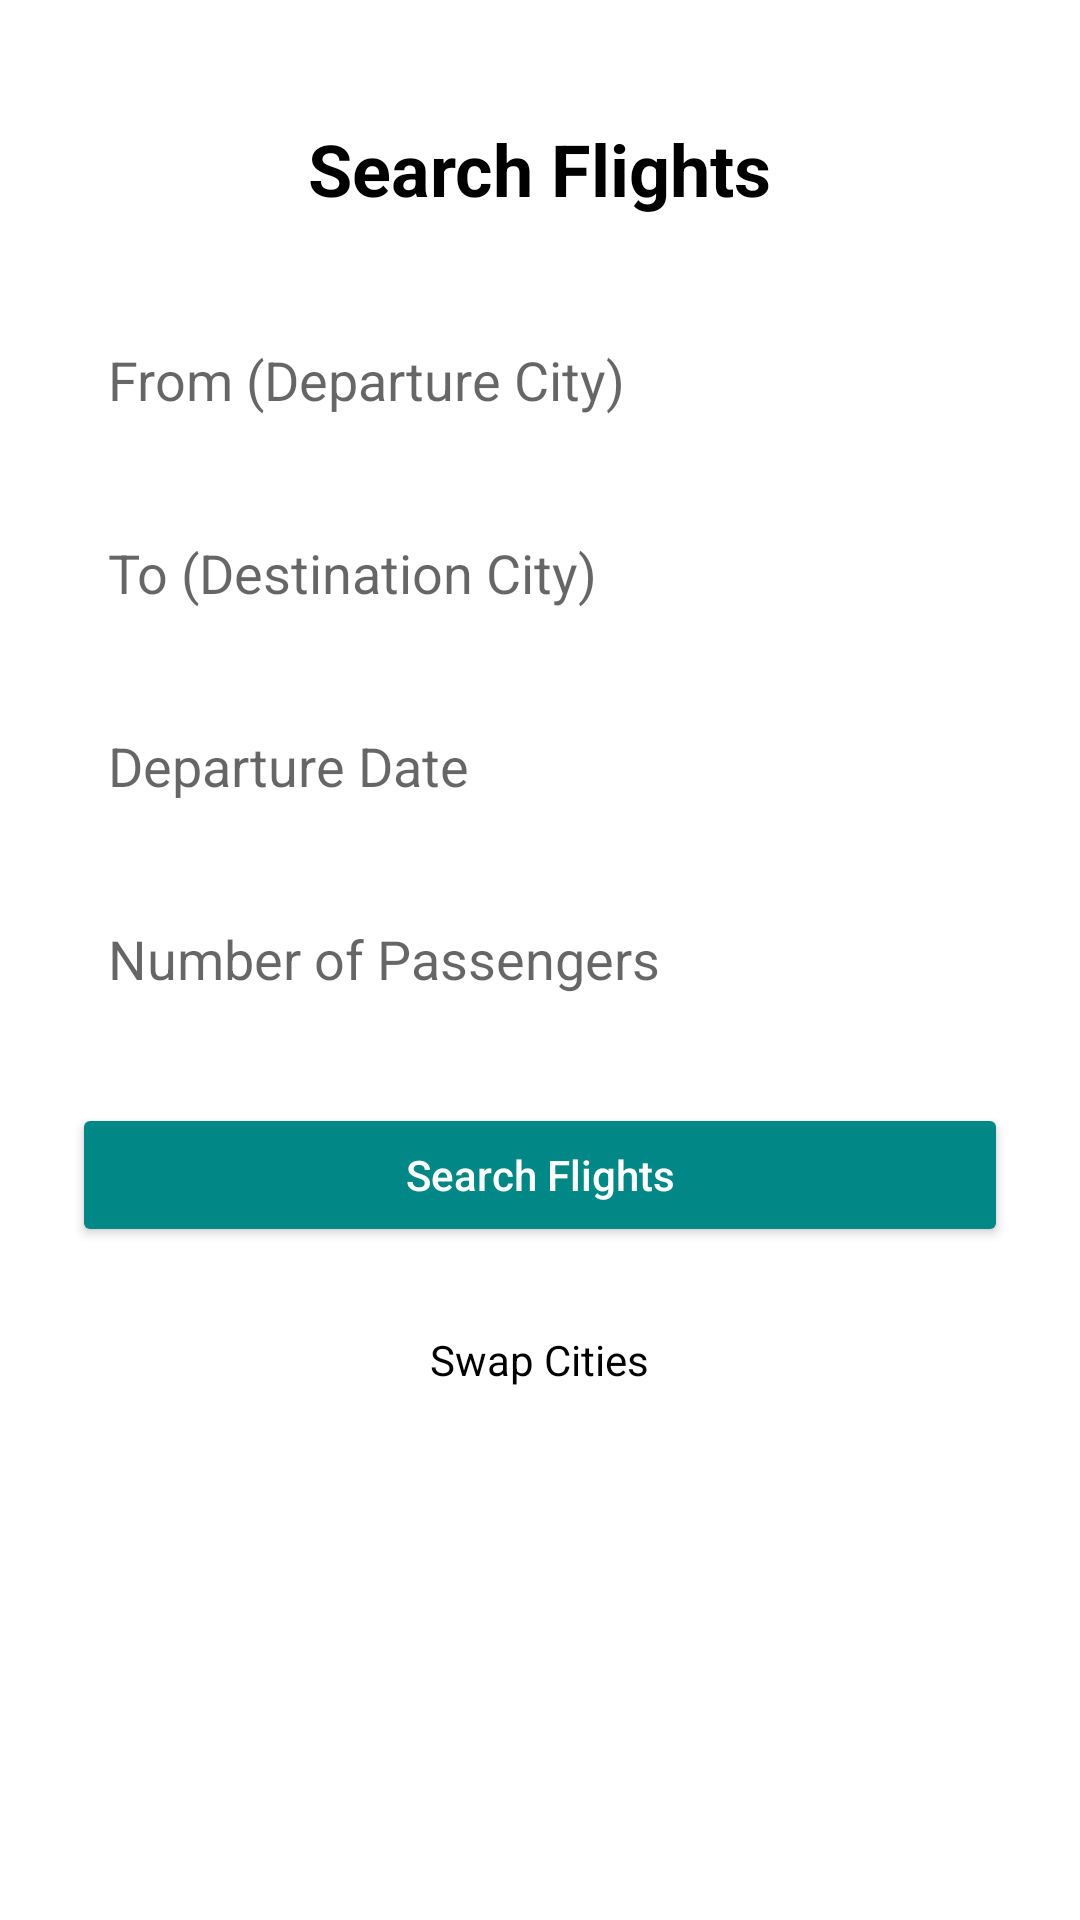

Layout XML and referenced resources for this Android screen:
<!-- AndroidManifest.xml: application theme Theme.AirLineBookingApp -->
<!-- res/layout/activity_search_flight.xml -->
<?xml version="1.0" encoding="utf-8"?>
<ScrollView xmlns:android="http://schemas.android.com/apk/res/android"
    xmlns:tools="http://schemas.android.com/tools"
    android:layout_width="match_parent"
    android:layout_height="match_parent"
    android:fillViewport="true"
    android:background="@color/white"
    tools:context=".activities.SearchFlightActivity">

    <LinearLayout
        android:layout_width="match_parent"
        android:layout_height="wrap_content"
        android:orientation="vertical"
        android:padding="24dp">

        
        <TextView
            android:id="@+id/tvTitle"
            android:layout_width="wrap_content"
            android:layout_height="wrap_content"
            android:text="Search Flights"
            android:textSize="24sp"
            android:textStyle="bold"
            android:textColor="@color/black"
            android:layout_gravity="center_horizontal"
            android:layout_marginTop="16dp"
            android:layout_marginBottom="30dp" />

        
        <EditText
            android:id="@+id/etFrom"
            android:layout_width="match_parent"
            android:layout_height="wrap_content"
            android:hint="From (Departure City)"
            android:inputType="textCapWords"
            android:padding="12dp"
            android:background="@drawable/edittext_background"
            android:layout_marginBottom="16dp" />

        
        <EditText
            android:id="@+id/etTo"
            android:layout_width="match_parent"
            android:layout_height="wrap_content"
            android:hint="To (Destination City)"
            android:inputType="textCapWords"
            android:padding="12dp"
            android:background="@drawable/edittext_background"
            android:layout_marginBottom="16dp" />

        
        <EditText
            android:id="@+id/etDate"
            android:layout_width="match_parent"
            android:layout_height="wrap_content"
            android:hint="Departure Date"
            android:focusable="false"
            android:inputType="none"
            android:padding="12dp"
            android:background="@drawable/edittext_background"
            android:layout_marginBottom="16dp" />

        
        <EditText
            android:id="@+id/etPassengers"
            android:layout_width="match_parent"
            android:layout_height="wrap_content"
            android:hint="Number of Passengers"
            android:inputType="number"
            android:padding="12dp"
            android:background="@drawable/edittext_background"
            android:layout_marginBottom="24dp" />

        
        <Button
            android:id="@+id/btnSearchFlights"
            android:layout_width="match_parent"
            android:layout_height="wrap_content"
            android:text="Search Flights"
            android:textAllCaps="false"
            android:backgroundTint="@color/teal_700"
            android:textColor="@color/white"
            android:layout_marginBottom="20dp" />

        
        <TextView
            android:id="@+id/tvSwap"
            android:layout_width="wrap_content"
            android:layout_height="wrap_content"
            android:text="Swap Cities"
            android:textColor="@color/black"
            android:textSize="14sp"
            android:layout_gravity="center_horizontal"
            android:padding="8dp" />

    </LinearLayout>
</ScrollView>
<!-- resources referenced by this layout -->
<resources>
  <color name="black">#000000</color>
  <color name="teal_700">#018786</color>
  <color name="white">#FFFFFF</color>
  <style name="Theme.AirLineBookingApp" parent="Theme.MaterialComponents.DayNight.DarkActionBar">
          
          <item name="colorPrimary">@color/blue</item>
          <item name="colorPrimaryVariant">@color/blue</item>
          <item name="colorOnPrimary">@color/white</item>
          
          <item name="colorSecondary">@color/teal_700</item>
          <item name="colorSecondaryVariant">@color/teal_700</item>
          <item name="colorOnSecondary">@color/black</item>
          
          <item name="android:statusBarColor" tools:targetApi="l">?attr/colorPrimaryVariant</item>
          
      </style>
  <color name="blue">#1976D2</color>
</resources>
